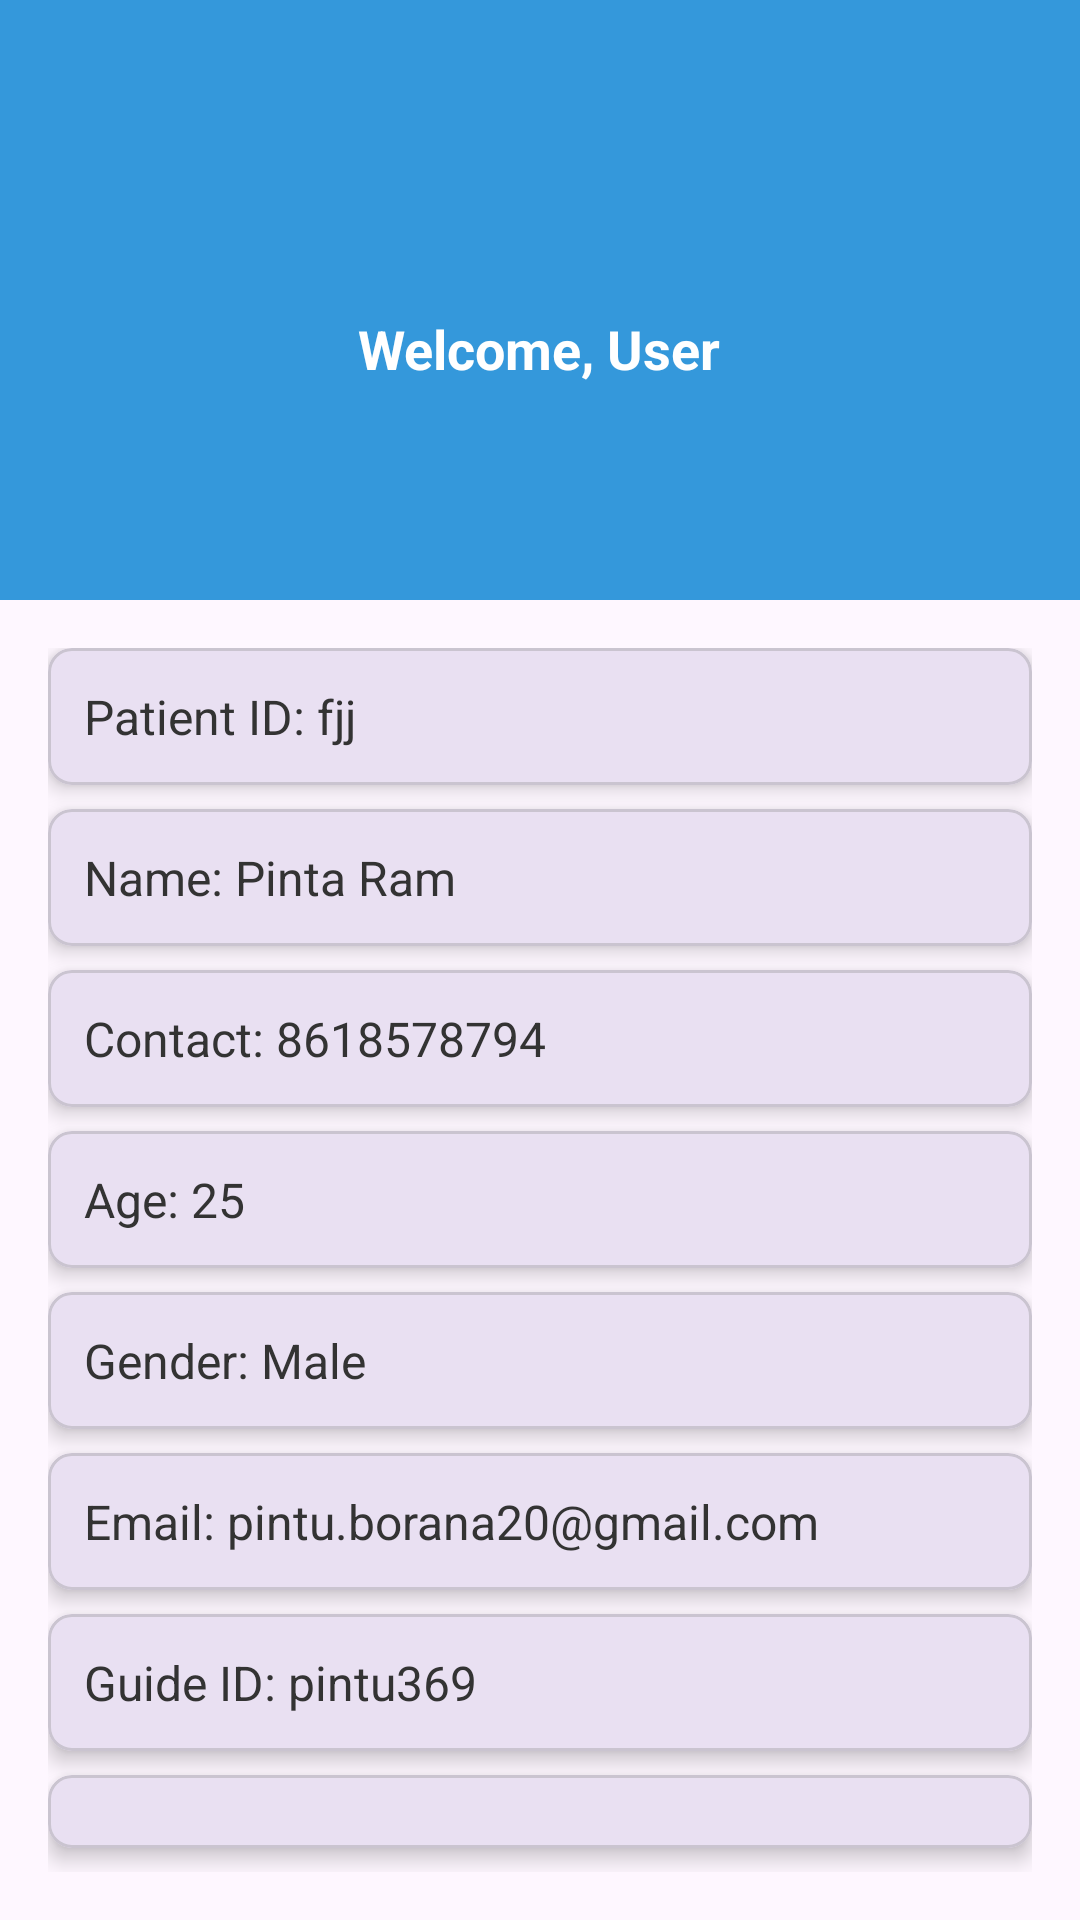

The Android layout XML behind this screen, and the referenced resources:
<!-- AndroidManifest.xml: application theme Theme.SmritiRaksha -->
<!-- res/layout/fragment_profile.xml -->
<LinearLayout xmlns:android="http://schemas.android.com/apk/res/android"
    xmlns:app="http://schemas.android.com/apk/res-auto"
    android:layout_width="match_parent"
    android:layout_height="wrap_content"
    android:orientation="vertical">

    
    <LinearLayout
        android:layout_width="match_parent"
        android:layout_height="200dp"
        android:background="@drawable/nav_header_bg"
        android:orientation="vertical"
        android:padding="16dp">

        <ImageView
            android:id="@+id/nav_header_image"
            android:layout_width="80dp"
            android:layout_height="80dp"
            android:layout_gravity="center_horizontal"
            android:src="@drawable/ic_profile" />

        <com.google.android.material.textview.MaterialTextView
            android:id="@+id/nav_header_text"
            android:layout_width="wrap_content"
            android:layout_height="wrap_content"
            android:layout_gravity="center_horizontal"
            android:layout_marginTop="8dp"
            android:text="Welcome, User"
            android:textSize="18sp"
            android:textStyle="bold"
            android:textColor="@android:color/white" />
    </LinearLayout>

    
    <LinearLayout
        android:layout_width="match_parent"
        android:layout_height="wrap_content"
        android:orientation="vertical"
        android:elevation="4dp"
        android:layout_margin="16dp">

        
        <LinearLayout
            android:layout_width="match_parent"
            android:layout_height="wrap_content"
            android:orientation="vertical"
            android:elevation="4dp">

            
            <com.google.android.material.card.MaterialCardView
                android:layout_width="match_parent"
                android:layout_height="wrap_content"
                android:layout_marginBottom="8dp"
                app:cardCornerRadius="8dp"
                app:cardElevation="4dp">

                <com.google.android.material.textview.MaterialTextView
                    android:id="@+id/patient_id"
                    android:layout_width="match_parent"
                    android:layout_height="wrap_content"
                    android:padding="12dp"
                    android:text="Patient ID: fjj"
                    android:textSize="16sp"
                    android:textColor="#333333" />
            </com.google.android.material.card.MaterialCardView>

            
            <com.google.android.material.card.MaterialCardView
                android:layout_width="match_parent"
                android:layout_height="wrap_content"
                android:layout_marginBottom="8dp"
                app:cardCornerRadius="8dp"
                app:cardElevation="4dp">

                <com.google.android.material.textview.MaterialTextView
                    android:id="@+id/patient_name"
                    android:layout_width="match_parent"
                    android:layout_height="wrap_content"
                    android:padding="12dp"
                    android:text="Name: Pinta Ram"
                    android:textSize="16sp"
                    android:textColor="#333333" />
            </com.google.android.material.card.MaterialCardView>

            
            <com.google.android.material.card.MaterialCardView
                android:layout_width="match_parent"
                android:layout_height="wrap_content"
                android:layout_marginBottom="8dp"
                app:cardCornerRadius="8dp"
                app:cardElevation="4dp">

                <com.google.android.material.textview.MaterialTextView
                    android:id="@+id/patient_contact"
                    android:layout_width="match_parent"
                    android:layout_height="wrap_content"
                    android:padding="12dp"
                    android:text="Contact: 8618578794"
                    android:textSize="16sp"
                    android:textColor="#333333" />
            </com.google.android.material.card.MaterialCardView>

            
            <com.google.android.material.card.MaterialCardView
                android:layout_width="match_parent"
                android:layout_height="wrap_content"
                android:layout_marginBottom="8dp"
                app:cardCornerRadius="8dp"
                app:cardElevation="4dp">

                <com.google.android.material.textview.MaterialTextView
                    android:id="@+id/patient_age"
                    android:layout_width="match_parent"
                    android:layout_height="wrap_content"
                    android:padding="12dp"
                    android:text="Age: 25"
                    android:textSize="16sp"
                    android:textColor="#333333" />
            </com.google.android.material.card.MaterialCardView>

            
            <com.google.android.material.card.MaterialCardView
                android:layout_width="match_parent"
                android:layout_height="wrap_content"
                android:layout_marginBottom="8dp"
                app:cardCornerRadius="8dp"
                app:cardElevation="4dp">

                <com.google.android.material.textview.MaterialTextView
                    android:id="@+id/patient_gender"
                    android:layout_width="match_parent"
                    android:layout_height="wrap_content"
                    android:padding="12dp"
                    android:text="Gender: Male"
                    android:textSize="16sp"
                    android:textColor="#333333" />
            </com.google.android.material.card.MaterialCardView>

            
            <com.google.android.material.card.MaterialCardView
                android:layout_width="match_parent"
                android:layout_height="wrap_content"
                android:layout_marginBottom="8dp"
                app:cardCornerRadius="8dp"
                app:cardElevation="4dp">

                <com.google.android.material.textview.MaterialTextView
                    android:id="@+id/patient_email"
                    android:layout_width="match_parent"
                    android:layout_height="wrap_content"
                    android:padding="12dp"
                    android:text="Email: pintu.borana20@gmail.com"
                    android:textSize="16sp"
                    android:textColor="#333333" />
            </com.google.android.material.card.MaterialCardView>

            
            <com.google.android.material.card.MaterialCardView
                android:layout_width="match_parent"
                android:layout_height="wrap_content"
                android:layout_marginBottom="8dp"
                app:cardCornerRadius="8dp"
                app:cardElevation="4dp">

                <com.google.android.material.textview.MaterialTextView
                    android:id="@+id/guide_id"
                    android:layout_width="match_parent"
                    android:layout_height="wrap_content"
                    android:padding="12dp"
                    android:text="Guide ID: pintu369"
                    android:textSize="16sp"
                    android:textColor="#333333" />
            </com.google.android.material.card.MaterialCardView>

            
            <com.google.android.material.card.MaterialCardView
                android:layout_width="match_parent"
                android:layout_height="wrap_content"
                android:layout_marginBottom="8dp"
                app:cardCornerRadius="8dp"
                app:cardElevation="4dp">

                <com.google.android.material.textview.MaterialTextView
                    android:id="@+id/guide_name"
                    android:layout_width="match_parent"
                    android:layout_height="wrap_content"
                    android:padding="12dp"
                    android:text="Guide Name: Pinta Ram"
                    android:textSize="16sp"
                    android:textColor="#333333" />
            </com.google.android.material.card.MaterialCardView>

        </LinearLayout>
    </LinearLayout>
</LinearLayout>
<!-- resources referenced by this layout -->
<resources>
  <!-- drawable nav_header_bg (drawable) -->
  <shape xmlns:android="http://schemas.android.com/apk/res/android">
      <solid android:color="#3498db" /> 
  </shape>
  <style name="Theme.SmritiRaksha" parent="Base.Theme.SmritiRaksha" />
  <style name="Base.Theme.SmritiRaksha" parent="Theme.Material3.DayNight.NoActionBar">
          
          
      </style>
</resources>
